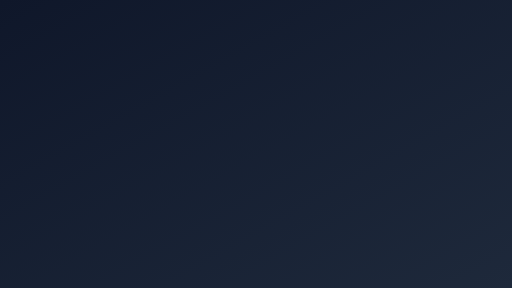
t = 0.00 s
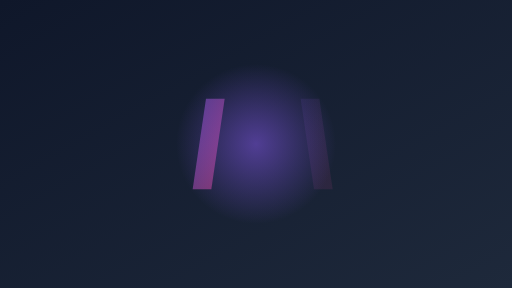
t = 0.75 s
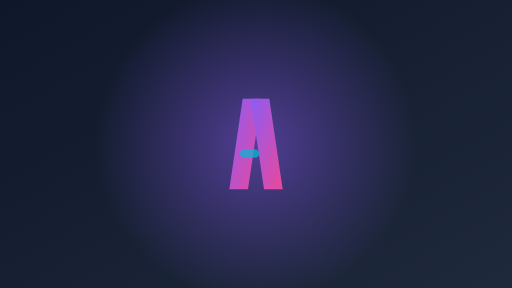
t = 1.50 s
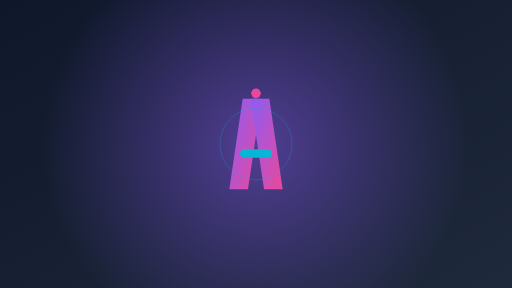
t = 2.20 s
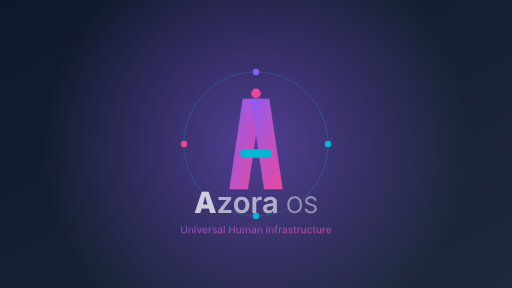
t = 3.10 s
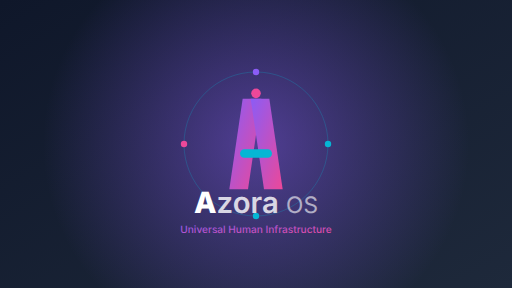
t = 3.80 s

The animated SVG that drew these frames (rendered in a browser with its animation timeline set to each time). Animation: 16 SMIL elements (animate=13,animateTransform=3); one cycle of 3.80 s.

<svg xmlns="http://www.w3.org/2000/svg" viewBox="0 0 1920 1080" fill="none">
  <defs>
    <linearGradient id="introBg" x1="0%" y1="0%" x2="100%" y2="100%">
      <stop offset="0%" style="stop-color:#0f172a;stop-opacity:1" />
      <stop offset="100%" style="stop-color:#1e293b;stop-opacity:1" />
    </linearGradient>
    <linearGradient id="introAccent" x1="0%" y1="0%" x2="100%" y2="100%">
      <stop offset="0%" style="stop-color:#8b5cf6;stop-opacity:1" />
      <stop offset="100%" style="stop-color:#ec4899;stop-opacity:1" />
    </linearGradient>
    <radialGradient id="introGlow">
      <stop offset="0%" style="stop-color:#8b5cf6;stop-opacity:0.5" />
      <stop offset="100%" style="stop-color:#8b5cf6;stop-opacity:0" />
    </radialGradient>
  </defs>
  
  <rect width="1920" height="1080" fill="url(#introBg)"/>
  
  <!-- Expanding glow -->
  <circle cx="960" cy="540" r="0" fill="url(#introGlow)">
    <animate attributeName="r" from="0" to="800" dur="2s" fill="freeze"/>
  </circle>
  
  <!-- Logo pieces animate in -->
  <g transform="translate(960, 540)">
    <!-- Left part of A -->
    <path d="M -100,170 L -50,-170 L 20,-170 L -30,170 Z" fill="url(#introAccent)" opacity="0">
      <animate attributeName="opacity" from="0" to="1" begin="0.5s" dur="0.5s" fill="freeze"/>
      <animateTransform attributeName="transform" type="translate" from="-200,0" to="0,0" begin="0.5s" dur="0.8s" fill="freeze"/>
    </path>
    
    <!-- Right part of A -->
    <path d="M 50,-170 L 100,170 L 30,170 L -20,-170 Z" fill="url(#introAccent)" opacity="0">
      <animate attributeName="opacity" from="0" to="1" begin="0.7s" dur="0.5s" fill="freeze"/>
      <animateTransform attributeName="transform" type="translate" from="200,0" to="0,0" begin="0.7s" dur="0.8s" fill="freeze"/>
    </path>
    
    <!-- Crossbar -->
    <rect x="-60" y="20" width="120" height="32" rx="16" fill="#06b6d4" opacity="0">
      <animate attributeName="opacity" from="0" to="1" begin="1.2s" dur="0.4s" fill="freeze"/>
      <animate attributeName="width" from="0" to="120" begin="1.2s" dur="0.5s" fill="freeze"/>
    </rect>
    
    <!-- Top node -->
    <circle cx="0" cy="-190" r="0" fill="#ec4899">
      <animate attributeName="r" from="0" to="18" begin="1.5s" dur="0.3s" fill="freeze"/>
    </circle>
    
    <!-- Orbit ring expands -->
    <circle cx="0" cy="0" r="0" stroke="#06b6d4" stroke-width="3" fill="none" opacity="0.3">
      <animate attributeName="r" from="0" to="270" begin="1.8s" dur="0.8s" fill="freeze"/>
    </circle>
    
    <!-- Orbital nodes pop in -->
    <circle cx="270" cy="0" r="0" fill="#06b6d4">
      <animate attributeName="r" from="0" to="12" begin="2.4s" dur="0.2s" fill="freeze"/>
    </circle>
    <circle cx="-270" cy="0" r="0" fill="#ec4899">
      <animate attributeName="r" from="0" to="12" begin="2.5s" dur="0.2s" fill="freeze"/>
    </circle>
    <circle cx="0" cy="-270" r="0" fill="#8b5cf6">
      <animate attributeName="r" from="0" to="12" begin="2.6s" dur="0.2s" fill="freeze"/>
    </circle>
    <circle cx="0" cy="270" r="0" fill="#06b6d4">
      <animate attributeName="r" from="0" to="12" begin="2.7s" dur="0.2s" fill="freeze"/>
    </circle>
  </g>
  
  <!-- Text fades in -->
  <g transform="translate(960, 800)" opacity="0">
    <animate attributeName="opacity" from="0" to="1" begin="2.5s" dur="0.8s" fill="freeze"/>
    <text x="0" y="0" font-family="'Inter', sans-serif" font-size="110" font-weight="800" fill="white" text-anchor="middle">
      <tspan font-weight="800">A</tspan><tspan font-weight="600" opacity="0.8">zora </tspan><tspan font-weight="400" opacity="0.6" font-size="85">OS</tspan>
    </text>
    <text x="0" y="75" font-family="'Inter', sans-serif" font-size="38" font-weight="500" fill="url(#introAccent)" text-anchor="middle">
      Universal Human Infrastructure
    </text>
  </g>
  
  <!-- Final shine effect -->
  <rect x="-100" y="0" width="200" height="1080" fill="white" opacity="0">
    <animate attributeName="opacity" values="0;0.3;0" begin="3.2s" dur="0.6s" fill="freeze"/>
    <animateTransform attributeName="transform" type="translate" from="0,0" to="2020,0" begin="3.2s" dur="0.6s" fill="freeze"/>
  </rect>
</svg>

